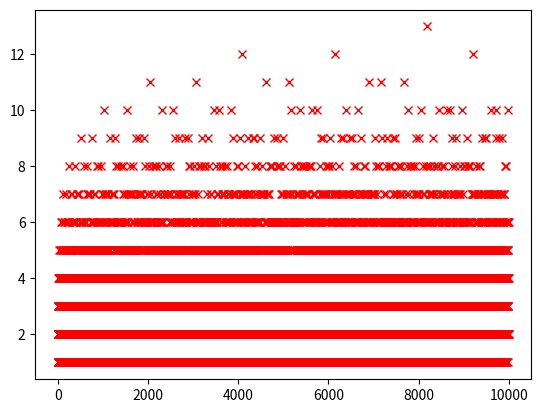

Write the Python code that produced this figure.
'''
The prime factors of 13195 are 5, 7, 13 and 29.

What is the largest prime factor of the number 600851475143 ?
'''
#calculates the prime factors of an integer by:
#if number divides the integer divide out that factor
#keep going until the function finds a number that doesnt divide and
#increment the test factor to find the next one that divides and repeat
#is O(n) worst case (prime number)
def prime_factors(input_val):
    factors = []
    n = input_val
    c = 2
    while n > 1:
        if n % c == 0:
            factors.append(c)
            n /= c
        else:
            c += 1
    return factors

import numpy as np
import matplotlib.pyplot as plt
lens = np.zeros(10000-2)
for k in range(2, 10000):
    lens[k-2] = len(prime_factors(k))
plt.plot(lens, "rx")